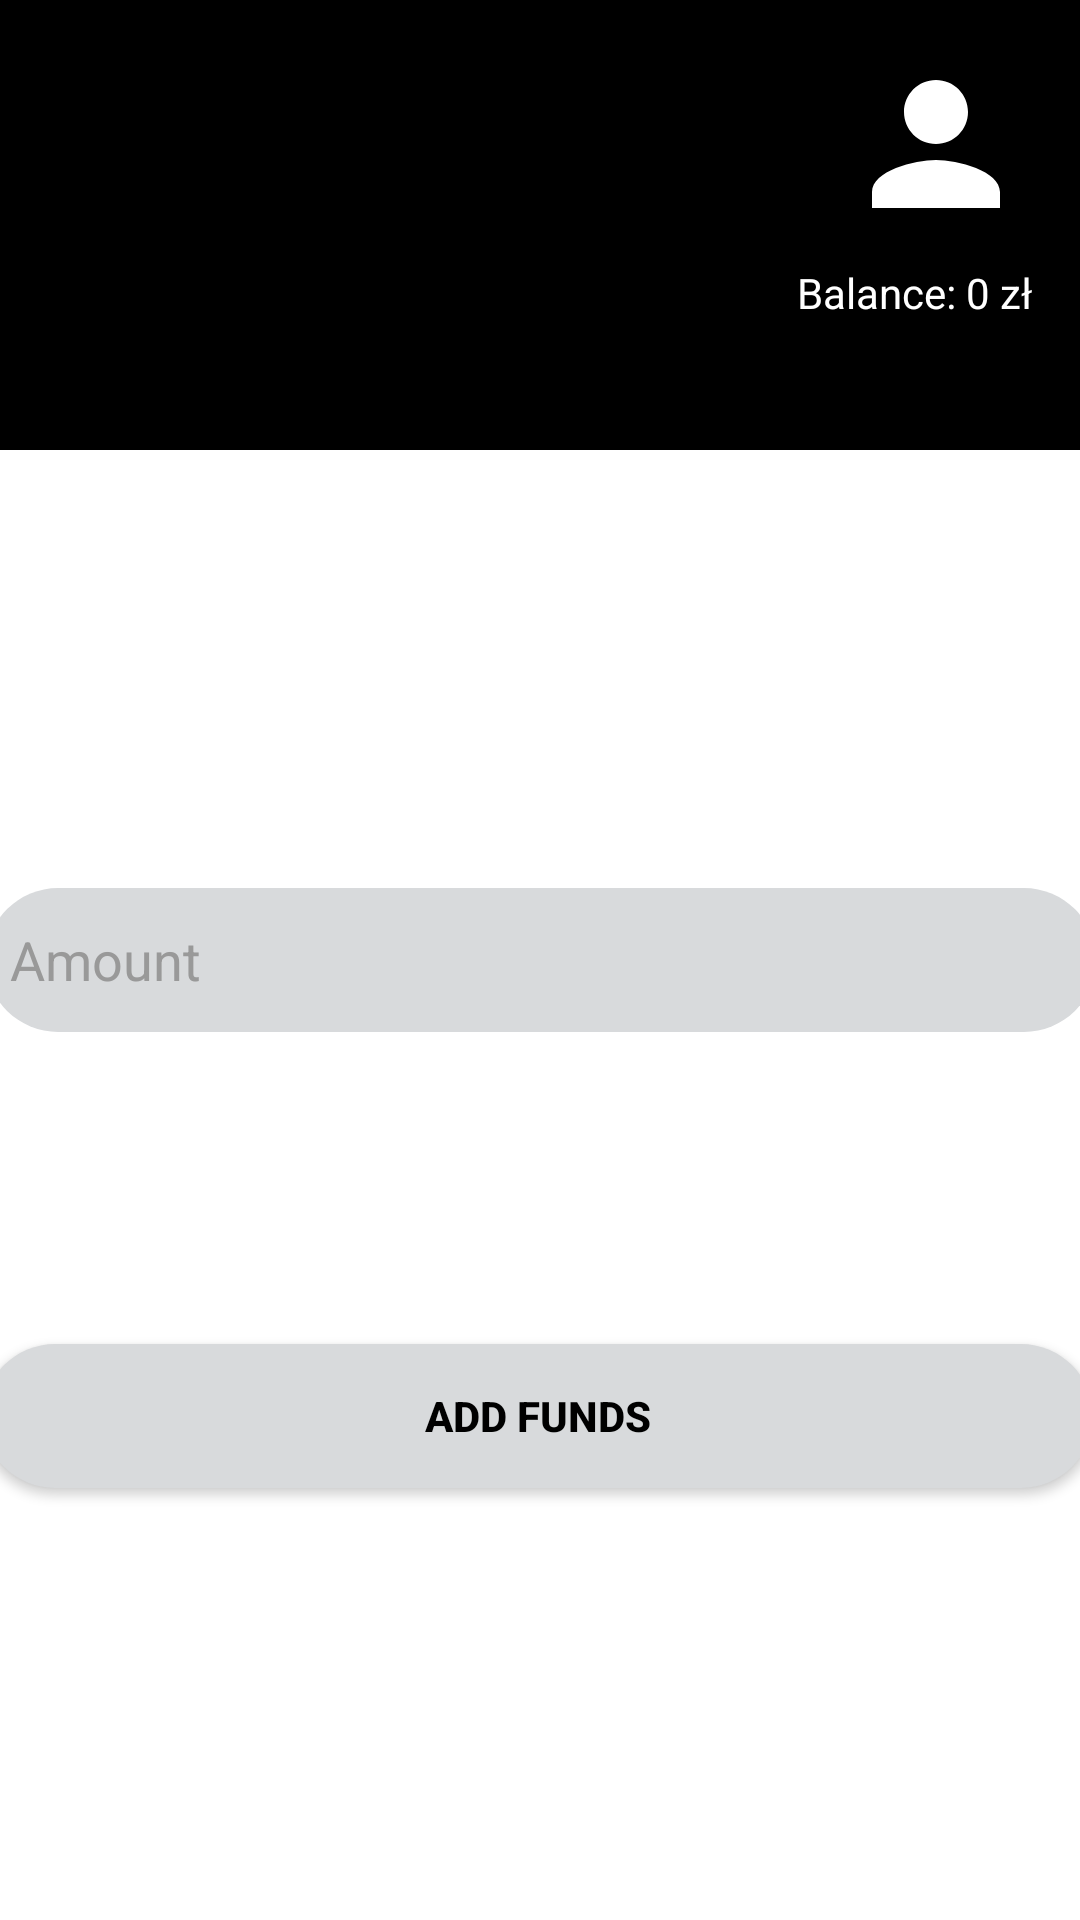

Layout XML and referenced resources for this Android screen:
<!-- AndroidManifest.xml: application theme Theme.TransitifyMobile -->
<!-- res/layout/activity_payment_menu.xml -->
<?xml version="1.0" encoding="utf-8"?>
<androidx.constraintlayout.widget.ConstraintLayout xmlns:android="http://schemas.android.com/apk/res/android"
    xmlns:tools="http://schemas.android.com/tools"
    android:layout_width="match_parent"
    android:layout_height="match_parent"
    xmlns:app="http://schemas.android.com/apk/res-auto"
    android:background="#FFFFFF"
    tools:context=".PaymentMenuActivity">

    <ImageButton
        android:id="@+id/profileImageButton"
        android:layout_width="64dp"
        android:layout_height="64dp"
        app:layout_constraintEnd_toEndOf="parent"
        app:layout_constraintTop_toTopOf="parent"
        android:layout_marginEnd="16dp"
        android:layout_marginTop="16dp"/>

<View
    android:id="@+id/blackBar"
    android:layout_width="0dp"
    android:layout_height="150dp"
    android:background="@android:color/black"
    app:layout_constraintTop_toTopOf="parent"
    app:layout_constraintStart_toStartOf="parent"
    app:layout_constraintEnd_toEndOf="parent"/>

    <ImageView
        android:id="@+id/iconImageView"
        android:layout_width="64dp"
        android:layout_height="64dp"
        android:src="@drawable/baseline_person_196"
        app:layout_constraintEnd_toEndOf="parent"
        app:layout_constraintTop_toTopOf="parent"
        android:layout_marginEnd="16dp"
        android:layout_marginTop="16dp"/>



    <TextView
        android:id="@+id/balanceTextView"
        android:layout_width="wrap_content"
        android:layout_height="wrap_content"
        android:text="Balance: 0 zł"
        android:textColor="#FFFFFF"
        app:layout_constraintEnd_toEndOf="parent"
        app:layout_constraintTop_toBottomOf="@id/iconImageView"
        android:layout_marginTop="8dp"
        android:layout_marginEnd="16dp"/>

    <View
    android:id="@+id/whiteBar"
    android:layout_width="0dp"
    android:layout_height="150dp"
    android:background="@android:color/white"
    app:layout_constraintBottom_toBottomOf="parent"
    app:layout_constraintEnd_toEndOf="parent"
    app:layout_constraintStart_toStartOf="parent" />

<EditText
    android:id="@+id/EditText"
    android:layout_width="370dp"
    android:layout_height="wrap_content"
    android:background="@drawable/button_register_with"
    android:hint="Amount"
    android:inputType="textEmailAddress"
    android:minHeight="48dp"
    android:padding="8dp"
    android:textColorHint="#999"
    app:layout_constraintBottom_toBottomOf="parent"
    app:layout_constraintEnd_toEndOf="parent"
    app:layout_constraintStart_toStartOf="parent"
    app:layout_constraintTop_toTopOf="parent"
    tools:layout_editor_absoluteX="20dp"
    tools:layout_editor_absoluteY="316dp" />

<Button
    android:id="@+id/myButton"
    android:layout_width="370dp"
    android:layout_height="wrap_content"
    android:layout_marginTop="104dp"
    android:background="@drawable/button_register_with"
    android:drawablePadding="8dp"
    android:paddingStart="16dp"
    android:paddingEnd="16dp"
    android:text="Add funds"
    android:textColor="#000000"
    android:textStyle="bold"
    app:layout_constraintEnd_toEndOf="parent"
    app:layout_constraintHorizontal_bias="0.609"
    app:layout_constraintStart_toStartOf="parent"
    app:layout_constraintTop_toBottomOf="@id/EditText" />


</androidx.constraintlayout.widget.ConstraintLayout>
<!-- resources referenced by this layout -->
<resources>
  <!-- drawable baseline_person_196 (drawable) -->
  <vector android:height="196dp" android:tint="#FFFFFF"
      android:viewportHeight="24" android:viewportWidth="24"
      android:width="196dp" xmlns:android="http://schemas.android.com/apk/res/android">
      <path android:fillColor="@android:color/white" android:pathData="M12,12c2.21,0 4,-1.79 4,-4s-1.79,-4 -4,-4 -4,1.79 -4,4 1.79,4 4,4zM12,14c-2.67,0 -8,1.34 -8,4v2h16v-2c0,-2.66 -5.33,-4 -8,-4z"/>
  </vector>
  <!-- drawable button_register_with (drawable) -->
  <?xml version="1.0" encoding="utf-8"?>
  <shape xmlns:android="http://schemas.android.com/apk/res/android">
      <solid android:color="#D8DADC"/>
      <corners android:radius="80dp"/>
  </shape>
  <style name="Theme.TransitifyMobile" parent="Base.Theme.TransitifyMobile" />
  <style name="Base.Theme.TransitifyMobile" parent="Theme.AppCompat.Light.NoActionBar">
          
          
      </style>
</resources>
